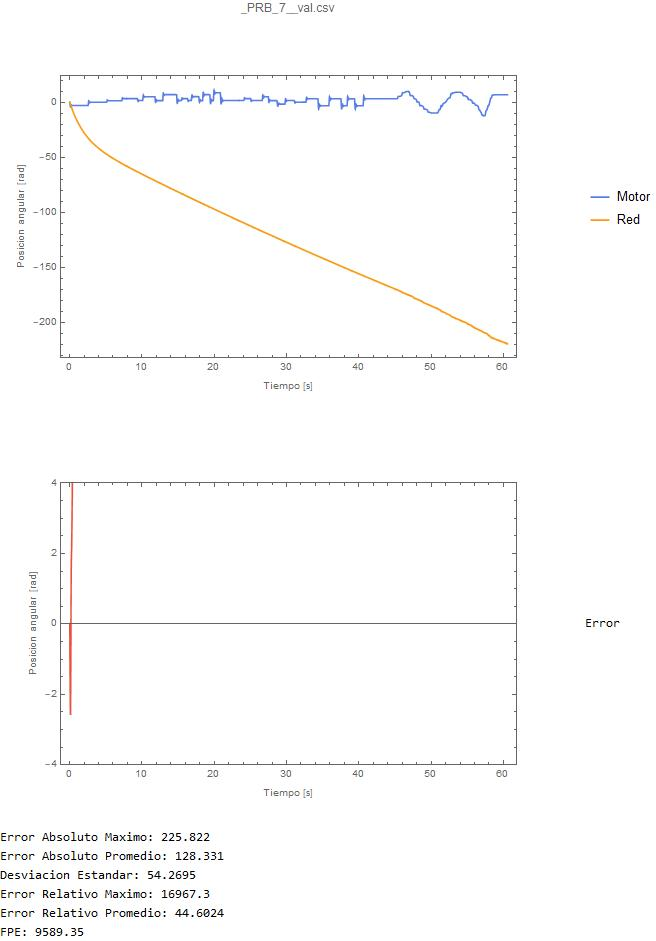

The file beside this chart, header and first rows:
0.0148174, -0.0173975381367763
0.03775, -0.1016
0.06175, -0.5499
0.07366, -1.056
0.08872, -1.317
0.1066, -1.62
0.1207, -1.964
0.1369, -2.266
0.1518, -2.58
0.1684, -2.89
0.1834, -3.251
0.2003, -3.55
0.2146, -3.868
0.2296, -4.153
0.2465, -4.462
0.2683, -4.777
0.2811, -5.168
0.2941, -5.445
0.31, -5.704
0.325, -5.994
0.3389, -6.274
0.3612, -6.554
0.3712, -6.935
0.3858, -7.135
0.404, -7.414
0.4177, -7.737
0.4337, -7.979
0.4497, -8.259
0.4646, -8.548
0.4816, -8.807
0.5045, -9.091
0.5146, -9.47
0.5294, -9.657
0.5474, -9.9
0.5604, -10.19
0.5743, -10.41
0.5935, -10.64
0.6062, -10.94
0.6222, -11.14
0.6373, -11.4
0.6522, -11.63
0.6701, -11.85
0.686, -12.13
0.6981, -12.37
0.7141, -12.54
0.7319, -12.77
0.747, -13.04
0.7608, -13.26
0.7778, -13.46
0.7947, -13.71
0.8077, -13.95
0.8246, -14.13
0.8406, -14.37
0.8616, -14.6
0.8788, -14.9
0.8875, -15.13
0.9024, -15.25
0.9194, -15.46
0.9325, -15.68
0.9495, -15.86
0.9693, -16.09
... 3,760 more rows
